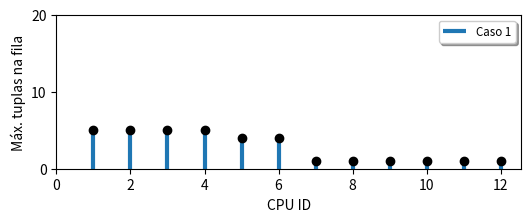

Write the Python code that produced this figure.
import numpy as np
import matplotlib.pyplot as plt

x = [1,2,3,4,5,6,7,8,9,10,11,12]
y = [5,5,5,5,4,4,1,1,1,1,1,1]

plt.figure(figsize=(6,2.0), dpi=80)

plt.vlines(x, 0, y, linestyle="solid", linewidth=3.0)
#plt.hlines(y, 0, x, linestyle="dashed")
plt.scatter(x, y, zorder=2, color="black")

plt.xlabel('CPU ID', fontsize=10)
plt.ylabel('Máx. tuplas na fila', fontsize=10)
plt.legend(['Caso 1'], fontsize='small', shadow=True, fancybox=True)

plt.yticks(np.arange(0, 30, step=10))

plt.xlim(0,None)
plt.ylim(0,None)

plt.savefig('queue_case1.eps')

